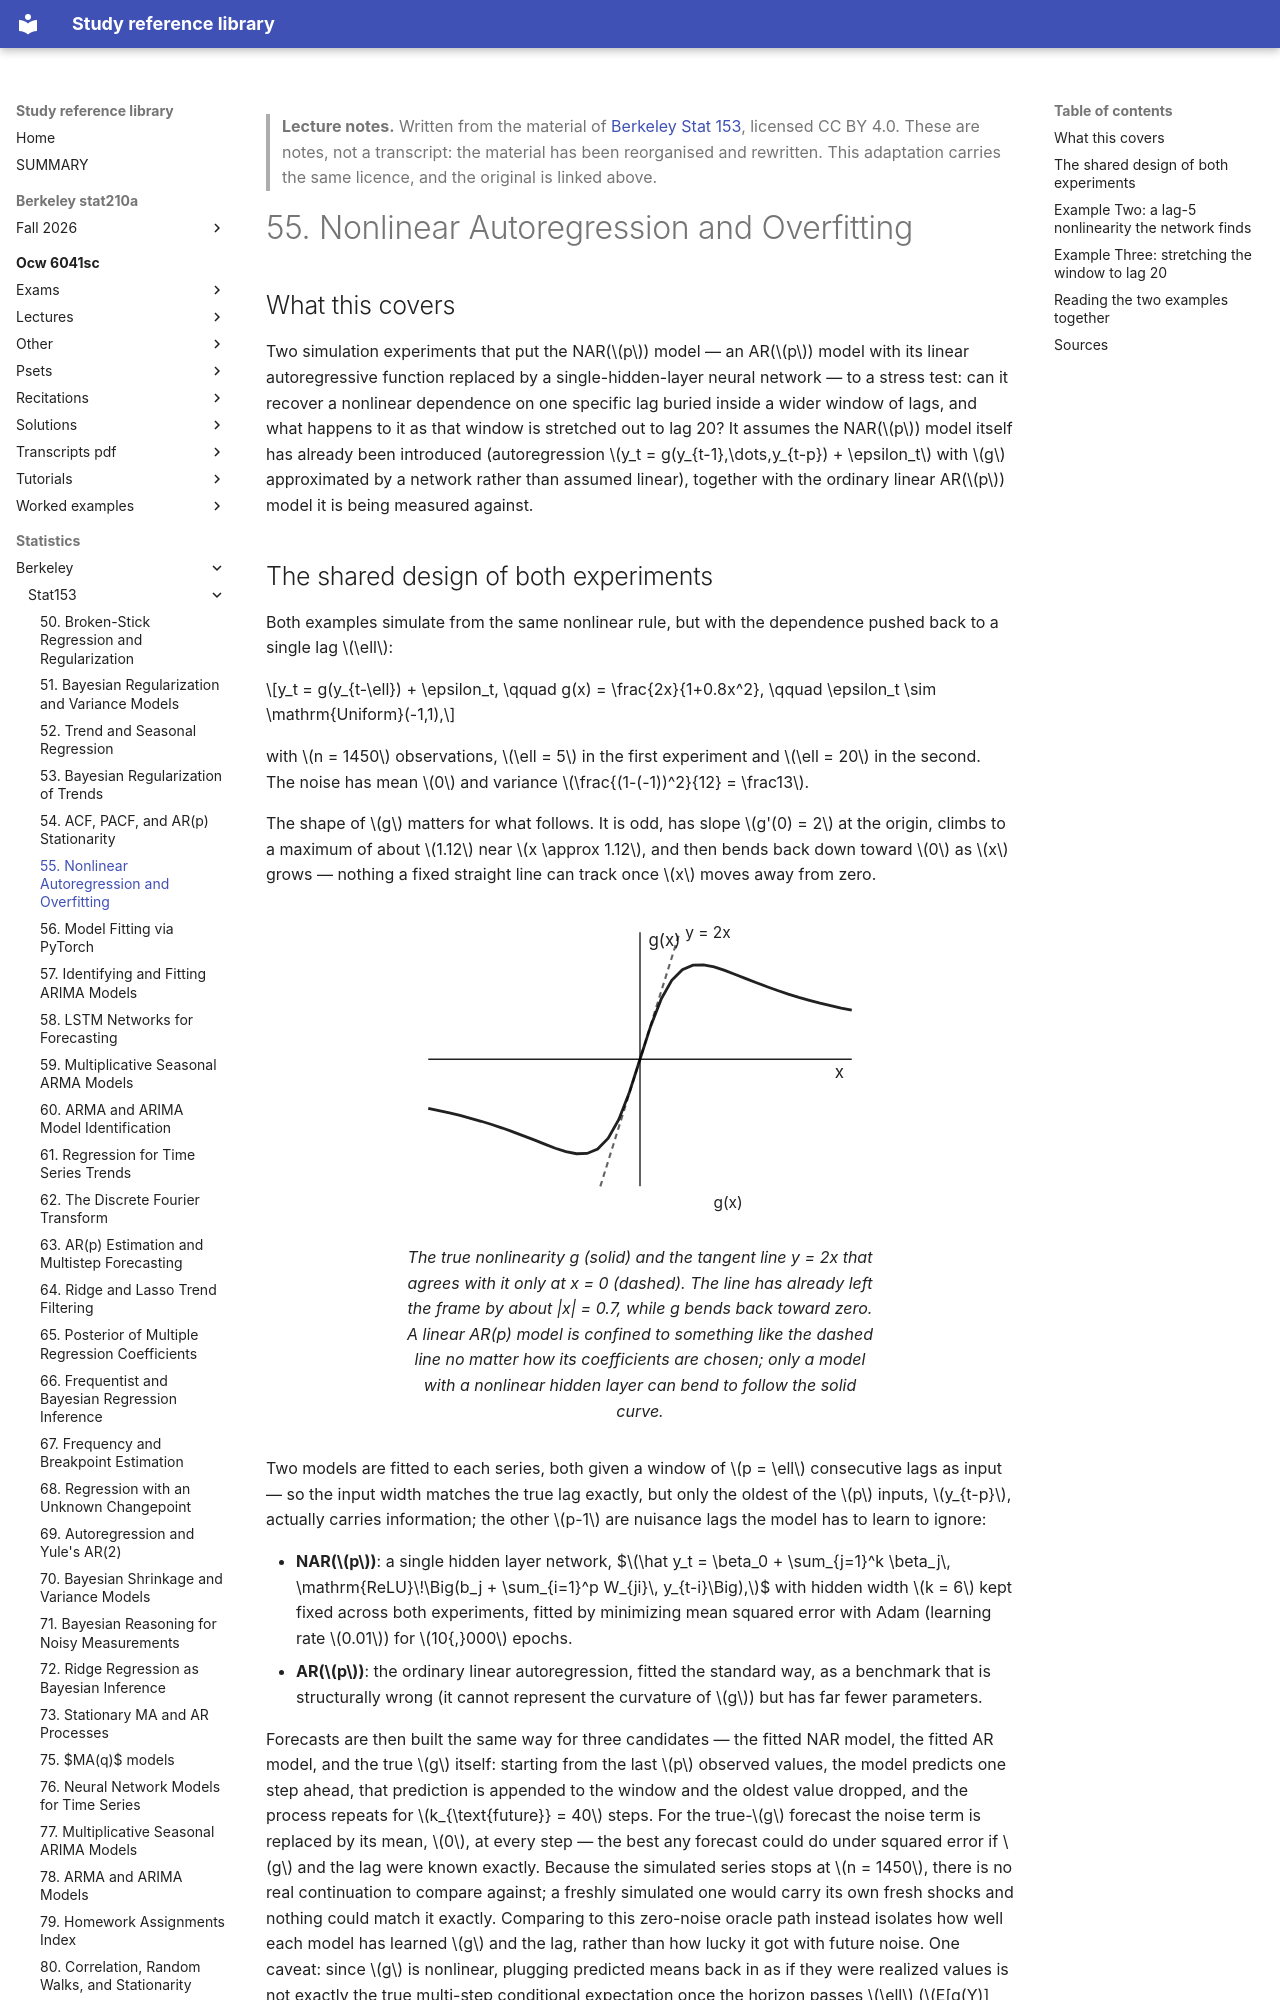

repository: Claptar/knowledge-base-library · page: statistics/berkeley/stat153/55-nonlinear-autoregression-and-overfitting/index.html · generator: mkdocs

---
title: "55. Nonlinear Autoregression and Overfitting"
course: "Berkeley Stat 153"
chapter: 55
source: "https://github.com/berkeley-stat153"
licence: "CC BY 4.0"
written: "2026-09-20"
---

> **Lecture notes.** Written from the material of [Berkeley Stat 153](https://github.com/berkeley-stat153), licensed CC BY 4.0. These are notes, not a transcript: the material has been reorganised and rewritten. This adaptation carries the same licence, and the original is linked above.

# 55. Nonlinear Autoregression and Overfitting

## What this covers

Two simulation experiments that put the NAR($p$) model — an AR($p$) model with its linear
autoregressive function replaced by a single-hidden-layer neural network — to a stress test: can it
recover a nonlinear dependence on one specific lag buried inside a wider window of lags, and what
happens to it as that window is stretched out to lag 20? It assumes the NAR($p$) model itself has
already been introduced (autoregression $y_t = g(y_{t-1},\dots,y_{t-p}) + \epsilon_t$ with $g$
approximated by a network rather than assumed linear), together with the ordinary linear AR($p$)
model it is being measured against.
